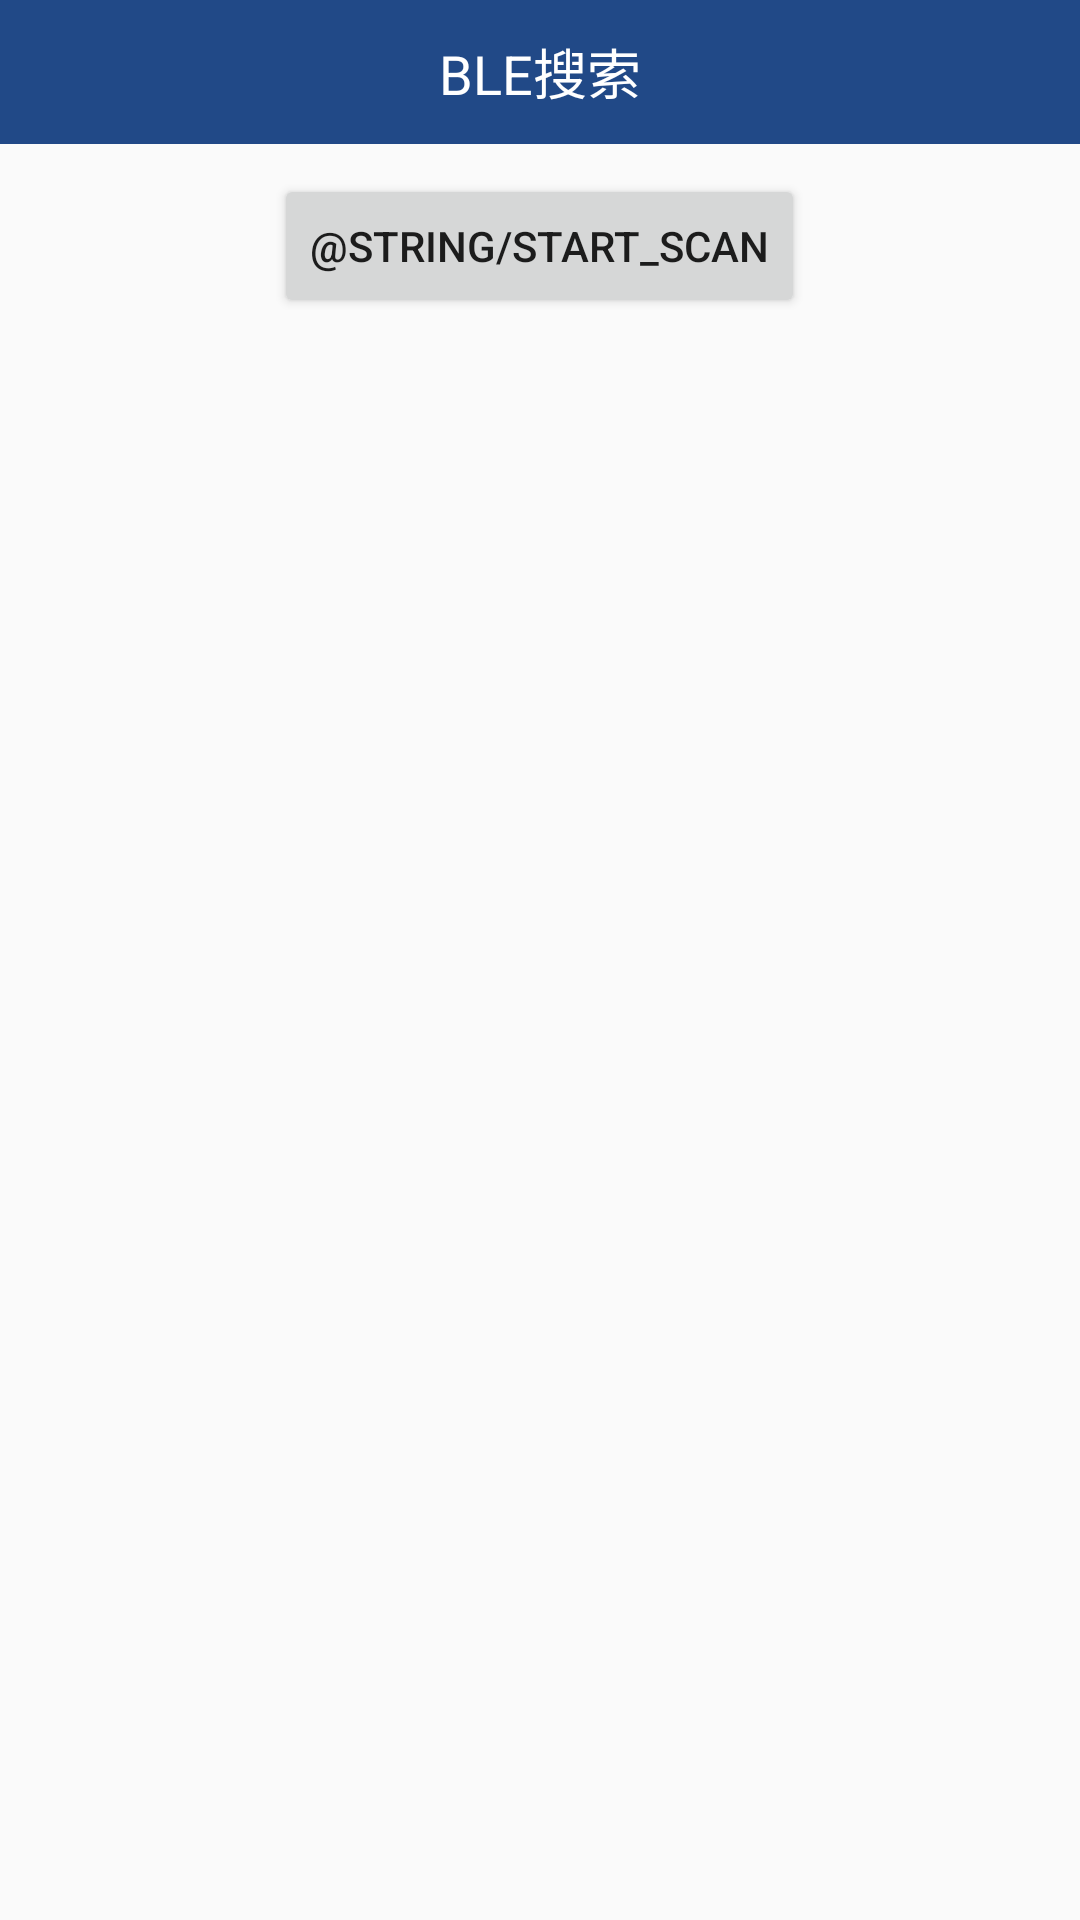

The Android layout XML behind this screen, and the referenced resources:
<!-- AndroidManifest.xml: application theme AppTheme -->
<!-- res/layout/activity_main.xml -->
<?xml version="1.0" encoding="utf-8"?>
<LinearLayout xmlns:android="http://schemas.android.com/apk/res/android"
    android:layout_width="match_parent"
    android:layout_height="wrap_content"
    android:animateLayoutChanges="true"
    android:orientation="vertical">

    <include layout="@layout/main_header"/>

    <RelativeLayout
        android:layout_width="match_parent"
        android:layout_height="wrap_content"
        android:orientation="horizontal"
        android:padding="10dp">

        <Button
            android:id="@+id/btn_scan"
            android:layout_width="wrap_content"
            android:layout_height="wrap_content"
            android:layout_centerInParent="true"
            android:text="@string/start_scan" />

        <ImageView
            android:id="@+id/img_loading"
            android:layout_width="30dp"
            android:layout_height="30dp"
            android:layout_alignParentRight="true"
            android:layout_centerVertical="true"
            android:layout_marginRight="10dp"
            android:src="@mipmap/ic_loading"
            android:visibility="invisible" />

    </RelativeLayout>

    <ListView
        android:id="@+id/list_device"
        android:layout_width="match_parent"
        android:layout_height="wrap_content"
        android:layout_marginTop="10dp"
        android:divider="@android:color/darker_gray"
        android:dividerHeight="0.5dp"
        android:paddingEnd="5dp"
        android:paddingStart="5dp"
        android:scrollbars="none" />
</LinearLayout>
<!-- res/layout/main_header.xml (included above) -->
<?xml version="1.0" encoding="utf-8"?>
<LinearLayout xmlns:android="http://schemas.android.com/apk/res/android"
	android:layout_width="match_parent"
	android:layout_height="48dp"
	android:background="@color/main_top"
	android:gravity="center"
	android:orientation="horizontal">
	<TextView
		android:layout_width="match_parent"
		android:layout_height="match_parent"
		android:gravity="center"
		android:text="BLE搜索"
		android:textSize="18sp"
		android:textColor="#ffffff" />
</LinearLayout>
<!-- resources referenced by this layout -->
<resources>
  <color name="main_top">#214987</color>
  <style name="AppTheme" parent="Theme.AppCompat.Light.DarkActionBar">
      </style>
</resources>
